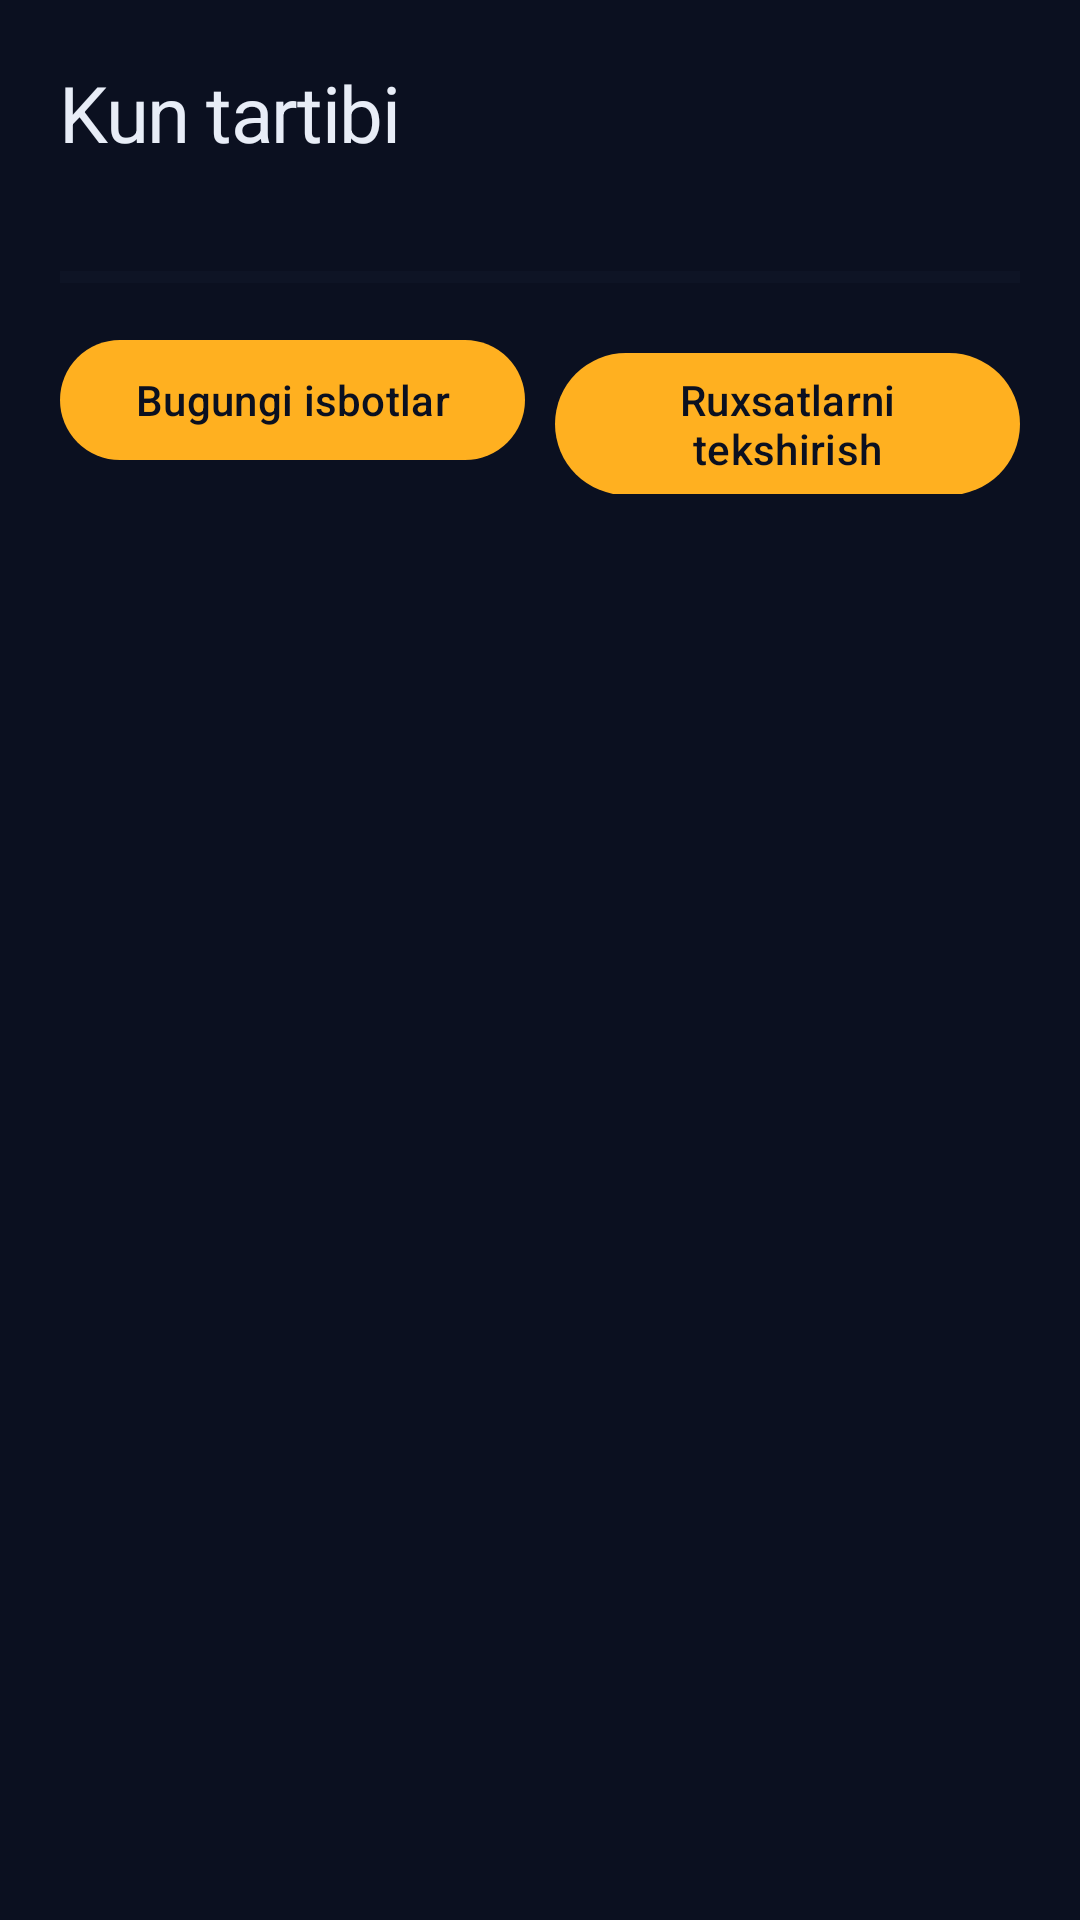

Layout XML and referenced resources for this Android screen:
<!-- AndroidManifest.xml: application theme Theme.KunTartibi -->
<!-- res/layout/activity_main.xml -->
<?xml version="1.0" encoding="utf-8"?>
<LinearLayout xmlns:android="http://schemas.android.com/apk/res/android"
    android:layout_width="match_parent"
    android:layout_height="match_parent"
    android:orientation="vertical"
    android:background="@color/night"
    android:padding="20dp">

    <TextView
        android:layout_width="wrap_content"
        android:layout_height="wrap_content"
        android:text="@string/app_name"
        android:textColor="@color/text"
        android:textSize="26sp"
        android:letterSpacing="-0.02" />

    <TextView
        android:id="@+id/progressText"
        android:layout_width="wrap_content"
        android:layout_height="wrap_content"
        android:layout_marginTop="4dp"
        android:textColor="@color/amber"
        android:textSize="15sp" />

    <ProgressBar
        android:id="@+id/progress"
        style="?android:attr/progressBarStyleHorizontal"
        android:layout_width="match_parent"
        android:layout_height="6dp"
        android:layout_marginTop="10dp"
        android:progressTint="@color/amber"
        android:progressBackgroundTint="@color/card" />

    <LinearLayout
        android:layout_width="match_parent"
        android:layout_height="wrap_content"
        android:orientation="horizontal"
        android:layout_marginTop="14dp">

        <Button
            android:id="@+id/gallery"
            android:layout_width="0dp"
            android:layout_weight="1"
            android:layout_height="wrap_content"
            android:text="@string/proof_gallery" />

        <Button
            android:id="@+id/fixPermissions"
            android:layout_width="0dp"
            android:layout_weight="1"
            android:layout_marginStart="10dp"
            android:layout_height="wrap_content"
            android:text="@string/fix_permissions" />
    </LinearLayout>

    <androidx.recyclerview.widget.RecyclerView
        android:id="@+id/list"
        android:layout_width="match_parent"
        android:layout_height="0dp"
        android:layout_weight="1"
        android:layout_marginTop="14dp"
        android:clipToPadding="false" />
</LinearLayout>
<!-- resources referenced by this layout -->
<resources>
  <color name="amber">#FFB020</color>
  <color name="card">#161E33</color>
  <color name="night">#0B1020</color>
  <color name="text">#E8EDF7</color>
  <string name="app_name">Kun tartibi</string>
  <string name="fix_permissions">Ruxsatlarni tekshirish</string>
  <string name="proof_gallery">Bugungi isbotlar</string>
  <style name="Theme.KunTartibi" parent="Theme.Material3.Dark.NoActionBar">
          <item name="colorPrimary">@color/amber</item>
          <item name="colorOnPrimary">@color/night</item>
          <item name="android:windowBackground">@color/night</item>
          <item name="android:statusBarColor">@color/night</item>
          <item name="android:navigationBarColor">@color/night</item>
      </style>
</resources>
